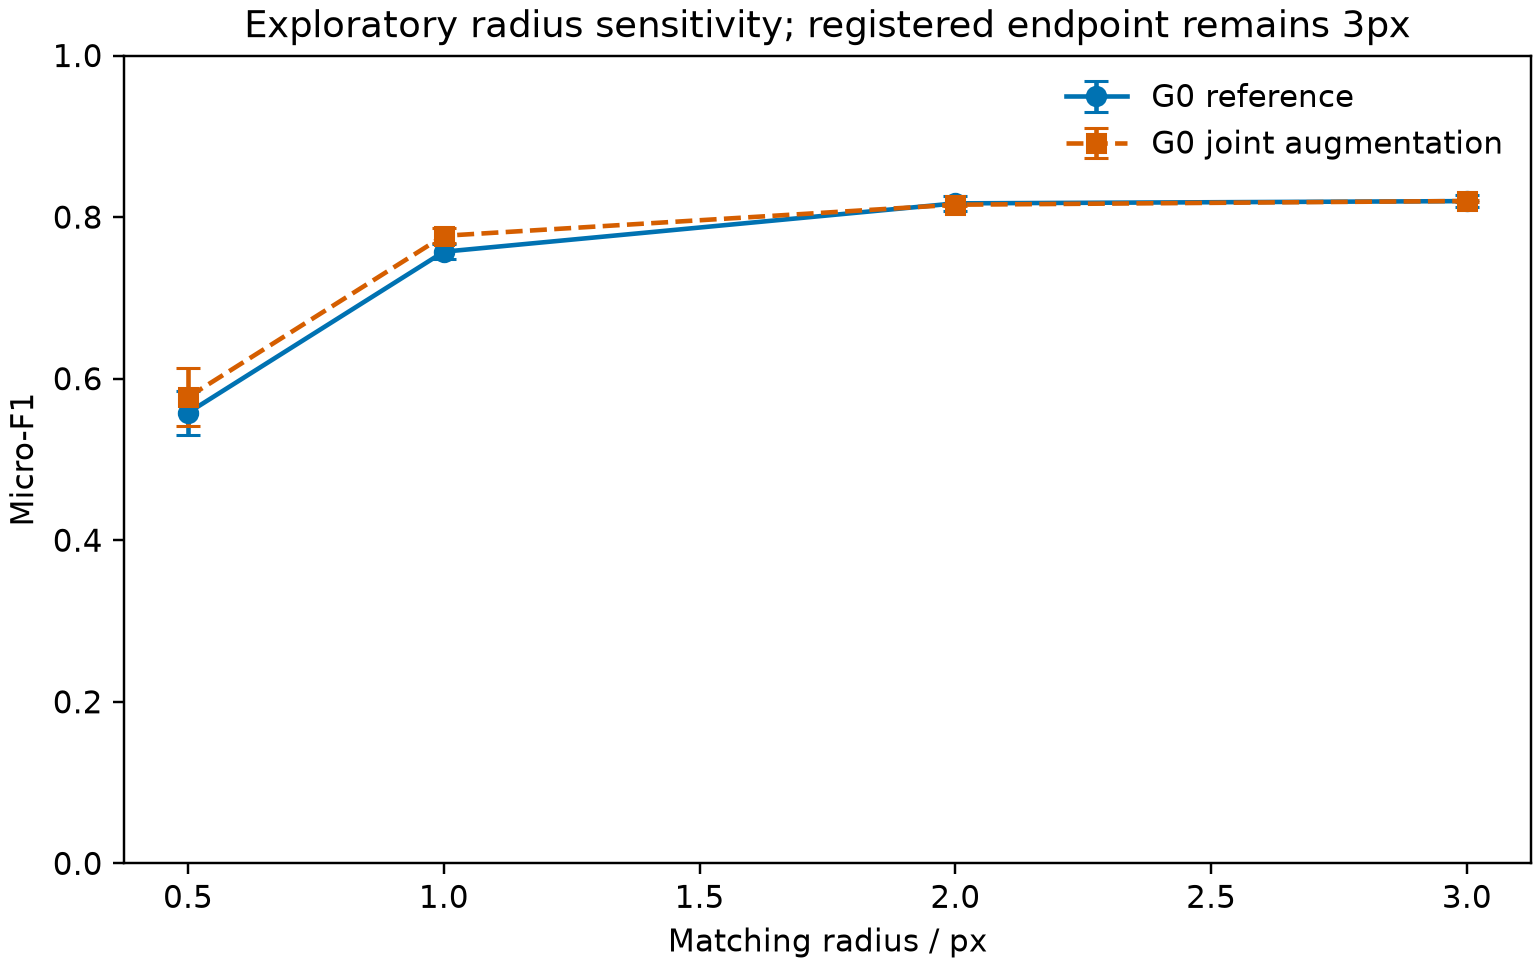

The table this chart was drawn from, first rows:
method, seed, radius_px, tp, fp, fn, f1, recall
G0_ref_cuda, 42, 0.5, 184, 143, 188, 0.5265, 0.4946
G0_ref_cuda, 42, 1.0, 263, 64, 109, 0.7525, 0.707
G0_ref_cuda, 42, 2.0, 283, 44, 89, 0.8097, 0.7608
G0_ref_cuda, 42, 3.0, 284, 43, 88, 0.8126, 0.7634
G0_ref_cuda, 43, 0.5, 208, 147, 164, 0.5722, 0.5591
G0_ref_cuda, 43, 1.0, 273, 82, 99, 0.751, 0.7339
G0_ref_cuda, 43, 2.0, 296, 59, 76, 0.8143, 0.7957
G0_ref_cuda, 43, 3.0, 298, 57, 74, 0.8198, 0.8011
G0_ref_cuda, 44, 0.5, 214, 159, 158, 0.5745, 0.5753
G0_ref_cuda, 44, 1.0, 286, 87, 86, 0.7678, 0.7688
G0_ref_cuda, 44, 2.0, 308, 65, 64, 0.8268, 0.828
G0_ref_cuda, 44, 3.0, 308, 65, 64, 0.8268, 0.828
G0_aug_cuda, 42, 0.5, 216, 118, 156, 0.6119, 0.5806
G0_aug_cuda, 42, 1.0, 278, 56, 94, 0.7875, 0.7473
G0_aug_cuda, 42, 2.0, 288, 46, 84, 0.8159, 0.7742
G0_aug_cuda, 42, 3.0, 290, 44, 82, 0.8215, 0.7796
G0_aug_cuda, 43, 0.5, 207, 136, 165, 0.579, 0.5565
G0_aug_cuda, 43, 1.0, 276, 67, 96, 0.772, 0.7419
G0_aug_cuda, 43, 2.0, 292, 51, 80, 0.8168, 0.7849
G0_aug_cuda, 43, 3.0, 293, 50, 79, 0.8196, 0.7876
G0_aug_cuda, 44, 0.5, 204, 179, 168, 0.5404, 0.5484
G0_aug_cuda, 44, 1.0, 291, 92, 81, 0.7709, 0.7823
G0_aug_cuda, 44, 2.0, 307, 76, 65, 0.8132, 0.8253
G0_aug_cuda, 44, 3.0, 309, 74, 63, 0.8185, 0.8306
